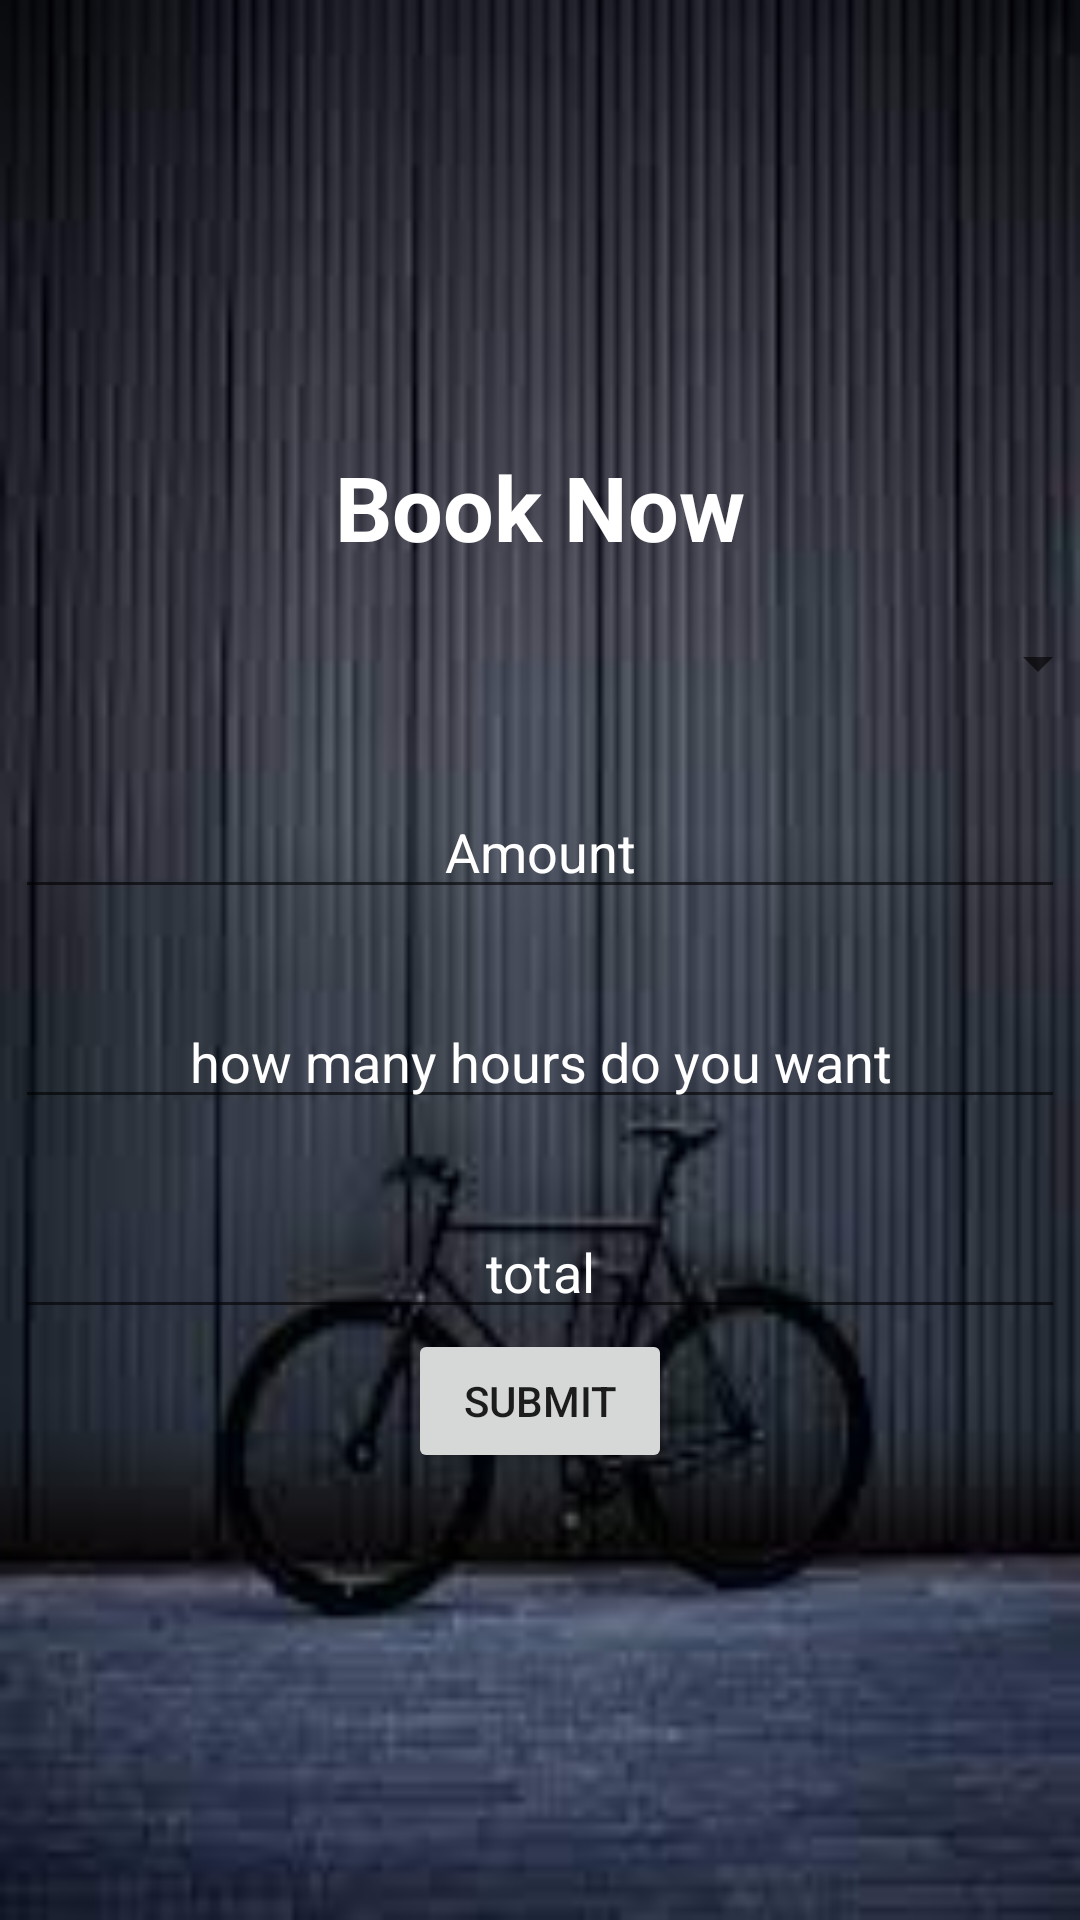

Layout XML and referenced resources for this Android screen:
<!-- AndroidManifest.xml: application theme Theme.Cyclesharing -->
<!-- res/layout/activity_book_cycle.xml -->
<?xml version="1.0" encoding="utf-8"?>
<LinearLayout xmlns:android="http://schemas.android.com/apk/res/android"
    xmlns:app="http://schemas.android.com/apk/res-auto"
    xmlns:tools="http://schemas.android.com/tools"
    android:layout_width="match_parent"
    android:layout_height="match_parent"
    android:gravity="center"
    android:background="@drawable/images"
    android:orientation="vertical"
    tools:context=".BookCycle">



    <TextView
        android:id="@+id/textView6"
        android:layout_width="wrap_content"
        android:layout_height="wrap_content"
        android:text="Book Now"
        android:textSize="30dp"

        android:textStyle="bold"
        android:textColor="#ffff"
        tools:layout_editor_absoluteX="186dp"
        tools:layout_editor_absoluteY="132dp" />

    <Spinner
        android:id="@+id/spinner"
        android:layout_width="match_parent"
android:layout_marginLeft="20dp"
        android:textColorHint="#0B0909"
        android:textColor="#120F0F"
        android:layout_height="wrap_content"
        android:layout_marginTop="20dp" />
    <EditText
        android:id="@+id/Amonut"
        android:layout_width="350dp"
        android:layout_height="40dp"

        android:textColorHint="#ffff"
        android:textColor="#ffff"
        android:layout_marginTop="30dp"
        android:inputType="textPersonName"
        android:hint="Amount"
        android:gravity="center"

        android:focusableInTouchMode="false"
        tools:layout_editor_absoluteX="76dp"
        tools:layout_editor_absoluteY="434dp" />

    <EditText
        android:id="@+id/hours"
        android:layout_width="350dp"
        android:layout_height="40dp"


        android:layout_marginTop="30dp"
        android:inputType="textPersonName"
        android:hint="how many hours do you want"
        android:gravity="center"
        android:textColorHint="#ffff"
        android:textColor="#ffff"

        tools:layout_editor_absoluteX="76dp"
        tools:layout_editor_absoluteY="434dp" />


    <EditText
        android:id="@+id/total"
        android:layout_width="350dp"
        android:layout_height="40dp"


        android:layout_marginTop="30dp"
        android:inputType="textPersonName"
        android:hint="total"
        android:gravity="center"
        android:textColorHint="#ffff"
        android:textColor="#ffff"
        android:focusableInTouchMode="false"
        tools:layout_editor_absoluteX="76dp"
        tools:layout_editor_absoluteY="434dp" />

    <Button
        android:id="@+id/booknow"
        android:layout_width="wrap_content"
        android:layout_height="wrap_content"
        android:text="Submit"
        tools:layout_editor_absoluteX="127dp"
        tools:layout_editor_absoluteY="541dp" />
</LinearLayout>
<!-- resources referenced by this layout -->
<resources>
  <!-- drawable images: jpeg bitmap (drawable-v24, 5336 bytes) -->
  <style name="Theme.Cyclesharing" parent="Theme.MaterialComponents.DayNight.DarkActionBar">
          
          <item name="colorPrimary">@color/purple_500</item>
          <item name="colorPrimaryVariant">@color/purple_700</item>
          <item name="colorOnPrimary">@color/white</item>
          
          <item name="colorSecondary">@color/teal_200</item>
          <item name="colorSecondaryVariant">@color/teal_700</item>
          <item name="colorOnSecondary">@color/black</item>
          
          <item name="android:statusBarColor" tools:targetApi="l">?attr/colorPrimaryVariant</item>
          
      </style>
  <color name="purple_500">#0E0C10</color>
  <color name="purple_700">#070707</color>
  <color name="white">#FFFFFFFF</color>
  <color name="teal_200">#FF03DAC5</color>
  <color name="teal_700">#FF018786</color>
  <color name="black">#FF000000</color>
</resources>
